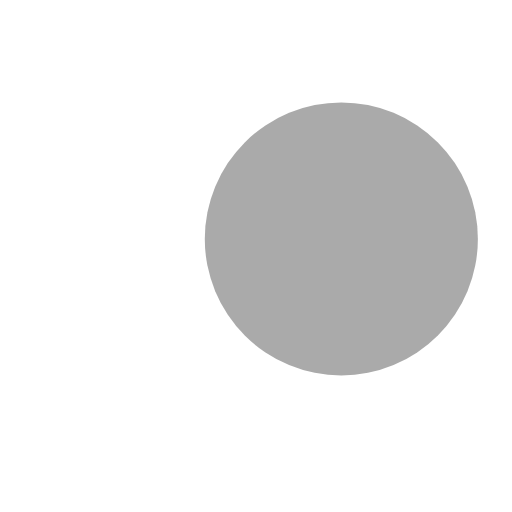
t = 0.00 s
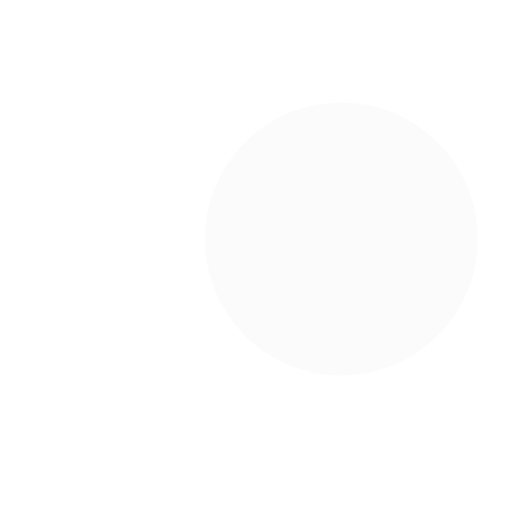
t = 0.23 s
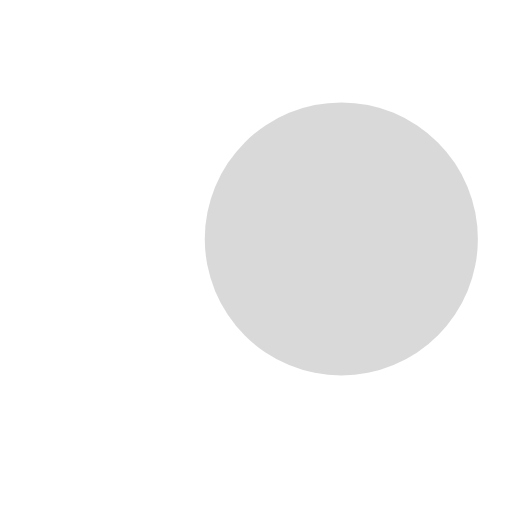
t = 0.43 s
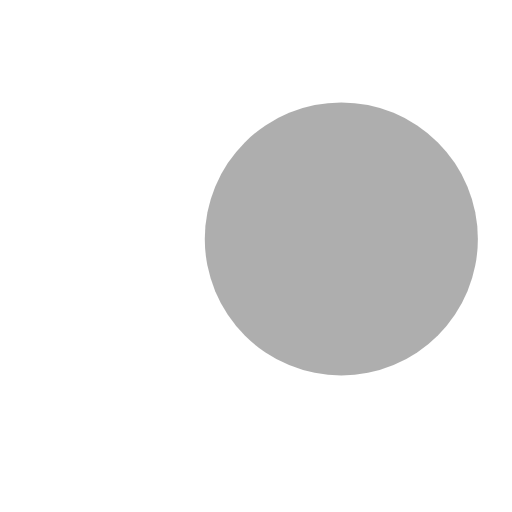
t = 0.68 s
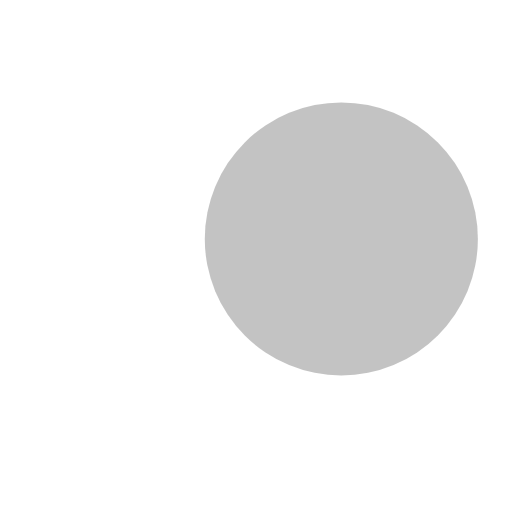
t = 0.85 s
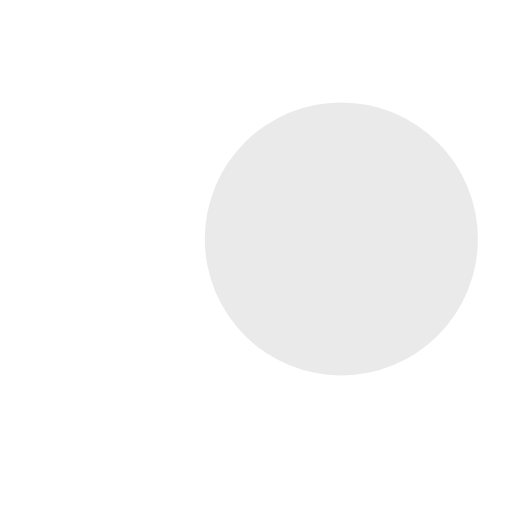
t = 1.08 s

The animated SVG that drew these frames (rendered in a browser with its animation timeline set to each time). Animation: 3 SMIL elements (animate=3); one cycle of 1.30 s, repeats indefinitely.


<svg version="1.1" height="15" width="60" id="L4" xmlns="http://www.w3.org/2000/svg" xmlns:xlink="http://www.w3.org/1999/xlink" 
x="0px" y="0px" viewBox="0 0 15 15" enable-background="new 0 0 0 0" xml:space="preserve">
  <circle fill="#aaa" stroke="none" cx="-5" cy="7" r="4">
    <animate
      attributeName="opacity"
      dur="1s"
      values="0;1;0"
      repeatCount="indefinite"
      begin="0.1"/>    
  </circle>
  <circle fill="#aaa" stroke="none" cx="10" cy="7" r="4">
    <animate
      attributeName="opacity"
      dur="1s"
      values="0;1;0"
      repeatCount="indefinite" 
      begin="0.2"/>       
  </circle>
  <circle fill="#aaa" stroke="none" cx="25" cy="7" r="4">
    <animate
      attributeName="opacity"
      dur="1s"
      values="0;1;0"
      repeatCount="indefinite" 
      begin="0.3"/>     
  </circle>
</svg>
